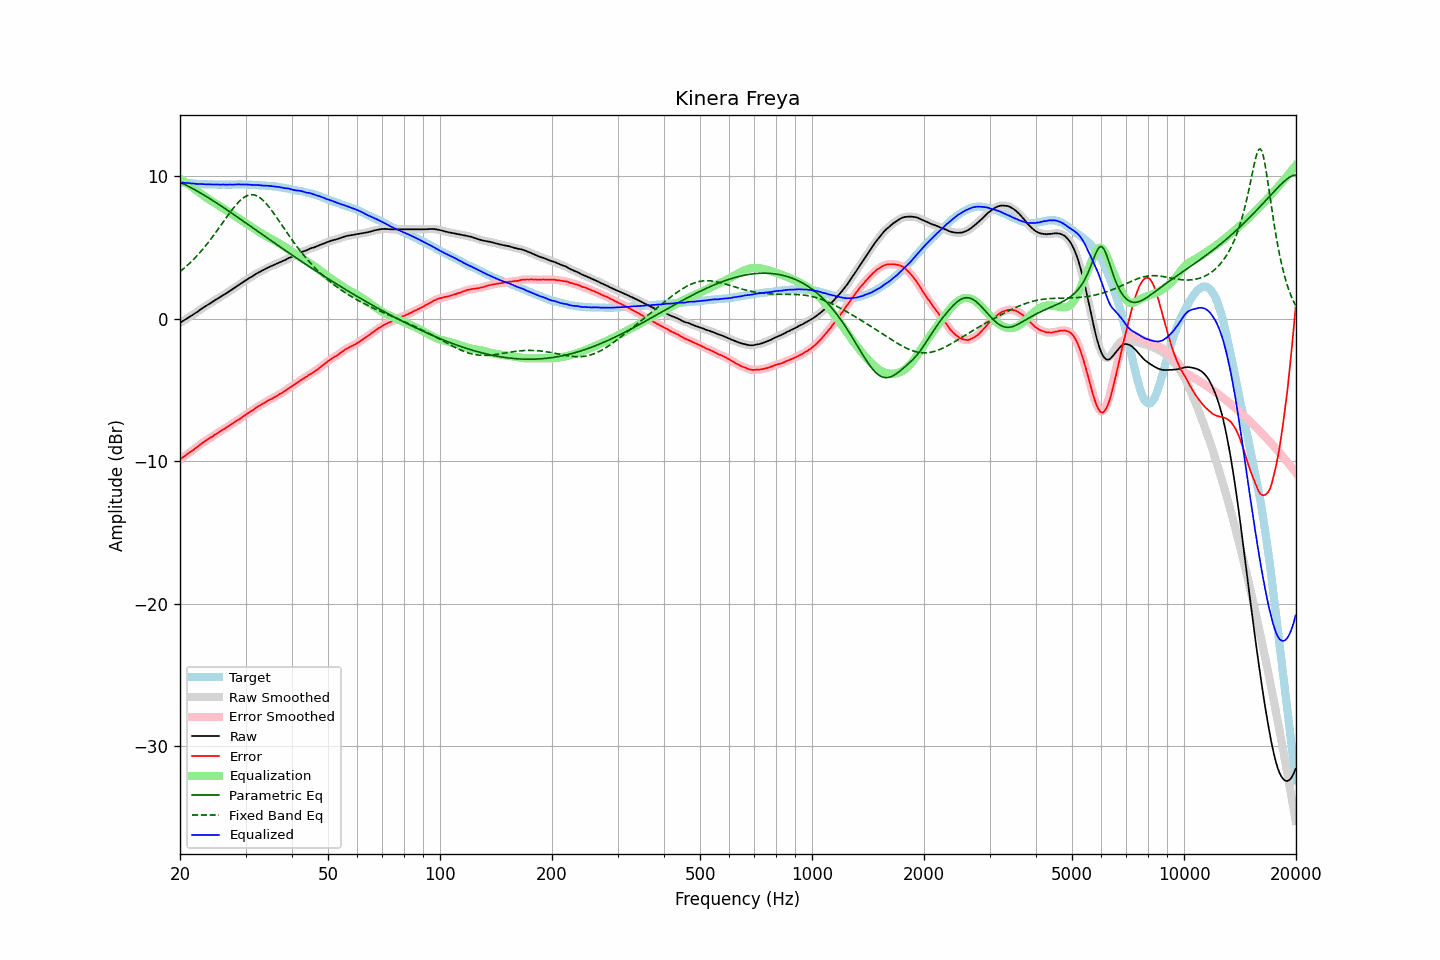

The table this chart was drawn from, first rows:
frequency, raw, error, smoothed, error_smoothed, equalization, parametric_eq, fixed_band_eq, equalized_raw, equalized_smoothed, target
20.00, -0.27, -9.86, -0.27, -9.86, 9.85, 9.59, 3.32, 9.58, 9.58, 9.59
20.20, -0.20, -9.78, -0.20, -9.78, 9.78, 9.54, 3.41, 9.58, 9.58, 9.58
20.40, -0.13, -9.70, -0.13, -9.70, 9.70, 9.49, 3.50, 9.57, 9.57, 9.57
20.61, -0.06, -9.62, -0.06, -9.62, 9.62, 9.43, 3.60, 9.56, 9.56, 9.56
20.81, 0.01, -9.53, 0.01, -9.53, 9.54, 9.38, 3.70, 9.55, 9.55, 9.54
21.02, 0.08, -9.45, 0.08, -9.45, 9.46, 9.32, 3.80, 9.54, 9.54, 9.53
21.23, 0.15, -9.37, 0.15, -9.37, 9.38, 9.26, 3.91, 9.53, 9.53, 9.52
21.44, 0.22, -9.31, 0.22, -9.30, 9.30, 9.20, 4.02, 9.52, 9.52, 9.53
21.66, 0.29, -9.22, 0.29, -9.22, 9.21, 9.14, 4.13, 9.50, 9.51, 9.51
21.87, 0.37, -9.14, 0.36, -9.14, 9.13, 9.08, 4.25, 9.50, 9.49, 9.51
22.09, 0.44, -9.05, 0.44, -9.05, 9.05, 9.02, 4.36, 9.49, 9.49, 9.49
22.31, 0.51, -8.97, 0.52, -8.96, 8.96, 8.95, 4.49, 9.47, 9.48, 9.48
22.54, 0.60, -8.87, 0.60, -8.87, 8.88, 8.89, 4.61, 9.47, 9.47, 9.47
22.76, 0.68, -8.79, 0.68, -8.78, 8.79, 8.82, 4.74, 9.47, 9.47, 9.47
22.99, 0.76, -8.70, 0.76, -8.70, 8.71, 8.76, 4.87, 9.47, 9.46, 9.46
23.22, 0.83, -8.62, 0.83, -8.63, 8.63, 8.69, 5.00, 9.46, 9.46, 9.45
23.45, 0.90, -8.56, 0.90, -8.55, 8.55, 8.62, 5.14, 9.45, 9.45, 9.46
23.69, 0.98, -8.47, 0.98, -8.47, 8.47, 8.55, 5.28, 9.45, 9.45, 9.45
23.92, 1.05, -8.39, 1.05, -8.40, 8.40, 8.48, 5.43, 9.45, 9.45, 9.44
24.16, 1.12, -8.33, 1.12, -8.33, 8.32, 8.41, 5.57, 9.44, 9.44, 9.45
24.40, 1.18, -8.27, 1.19, -8.26, 8.25, 8.34, 5.72, 9.43, 9.44, 9.45
24.65, 1.26, -8.18, 1.26, -8.18, 8.18, 8.27, 5.88, 9.44, 9.44, 9.44
24.89, 1.33, -8.11, 1.33, -8.11, 8.11, 8.19, 6.03, 9.44, 9.44, 9.44
25.14, 1.40, -8.03, 1.40, -8.03, 8.04, 8.12, 6.19, 9.44, 9.43, 9.43
25.39, 1.46, -7.97, 1.46, -7.96, 7.97, 8.05, 6.34, 9.43, 9.43, 9.43
25.65, 1.53, -7.90, 1.53, -7.89, 7.90, 7.97, 6.50, 9.42, 9.43, 9.43
25.91, 1.61, -7.82, 1.60, -7.83, 7.82, 7.90, 6.66, 9.43, 9.43, 9.43
26.16, 1.68, -7.76, 1.68, -7.76, 7.75, 7.82, 6.82, 9.43, 9.43, 9.44
26.43, 1.74, -7.69, 1.75, -7.69, 7.68, 7.74, 6.98, 9.42, 9.43, 9.43
26.69, 1.82, -7.61, 1.82, -7.61, 7.61, 7.67, 7.14, 9.43, 9.43, 9.43
26.96, 1.89, -7.54, 1.89, -7.54, 7.54, 7.59, 7.30, 9.43, 9.43, 9.43
27.23, 1.97, -7.46, 1.97, -7.46, 7.46, 7.51, 7.45, 9.43, 9.43, 9.43
27.50, 2.04, -7.39, 2.04, -7.39, 7.39, 7.44, 7.61, 9.43, 9.43, 9.43
27.77, 2.11, -7.33, 2.11, -7.32, 7.32, 7.36, 7.75, 9.43, 9.43, 9.44
28.05, 2.19, -7.24, 2.19, -7.24, 7.24, 7.28, 7.89, 9.43, 9.43, 9.43
28.33, 2.27, -7.17, 2.27, -7.17, 7.17, 7.20, 8.03, 9.44, 9.44, 9.44
28.62, 2.35, -7.09, 2.35, -7.10, 7.10, 7.13, 8.15, 9.45, 9.44, 9.44
28.90, 2.42, -7.03, 2.42, -7.02, 7.02, 7.05, 8.27, 9.44, 9.44, 9.45
29.19, 2.49, -6.96, 2.49, -6.95, 6.95, 6.97, 8.37, 9.44, 9.44, 9.45
29.48, 2.57, -6.87, 2.57, -6.88, 6.87, 6.89, 8.47, 9.44, 9.44, 9.44
29.78, 2.64, -6.80, 2.64, -6.80, 6.80, 6.81, 8.55, 9.43, 9.44, 9.44
30.08, 2.72, -6.72, 2.72, -6.71, 6.72, 6.73, 8.61, 9.44, 9.44, 9.44
30.38, 2.79, -6.63, 2.79, -6.64, 6.64, 6.65, 8.66, 9.43, 9.43, 9.42
30.68, 2.86, -6.56, 2.86, -6.56, 6.57, 6.57, 8.70, 9.42, 9.42, 9.42
30.99, 2.93, -6.49, 2.92, -6.49, 6.49, 6.50, 8.72, 9.42, 9.41, 9.42
31.30, 2.99, -6.43, 2.99, -6.42, 6.41, 6.42, 8.72, 9.40, 9.40, 9.42
31.61, 3.06, -6.35, 3.06, -6.34, 6.34, 6.34, 8.70, 9.40, 9.40, 9.41
31.93, 3.14, -6.25, 3.14, -6.26, 6.27, 6.26, 8.67, 9.40, 9.40, 9.39
32.24, 3.21, -6.19, 3.21, -6.18, 6.19, 6.18, 8.62, 9.40, 9.40, 9.40
32.57, 3.27, -6.11, 3.27, -6.11, 6.12, 6.10, 8.56, 9.39, 9.39, 9.38
32.89, 3.32, -6.06, 3.32, -6.05, 6.05, 6.02, 8.48, 9.37, 9.37, 9.38
33.22, 3.38, -5.99, 3.38, -5.99, 5.98, 5.94, 8.39, 9.36, 9.36, 9.37
33.55, 3.44, -5.93, 3.44, -5.92, 5.91, 5.86, 8.29, 9.35, 9.36, 9.37
33.89, 3.51, -5.85, 3.50, -5.85, 5.85, 5.78, 8.17, 9.36, 9.35, 9.36
34.23, 3.56, -5.78, 3.56, -5.78, 5.79, 5.70, 8.05, 9.35, 9.35, 9.34
34.57, 3.62, -5.72, 3.62, -5.72, 5.73, 5.63, 7.91, 9.35, 9.34, 9.34
34.92, 3.67, -5.65, 3.67, -5.66, 5.66, 5.55, 7.77, 9.33, 9.33, 9.32
35.27, 3.72, -5.62, 3.72, -5.60, 5.60, 5.47, 7.62, 9.32, 9.32, 9.34
35.62, 3.77, -5.54, 3.77, -5.55, 5.54, 5.39, 7.46, 9.31, 9.31, 9.31
35.97, 3.82, -5.49, 3.82, -5.49, 5.48, 5.31, 7.30, 9.30, 9.30, 9.31
... 635 more rows
